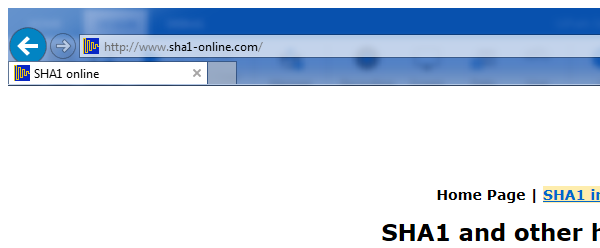
Task: UiPath REFramework Client Security Hash
Workflow: SHA1 Online Close

Step 1: Attach Browser 'iexplore.exe SHA1' in window 'SHA1 online'
